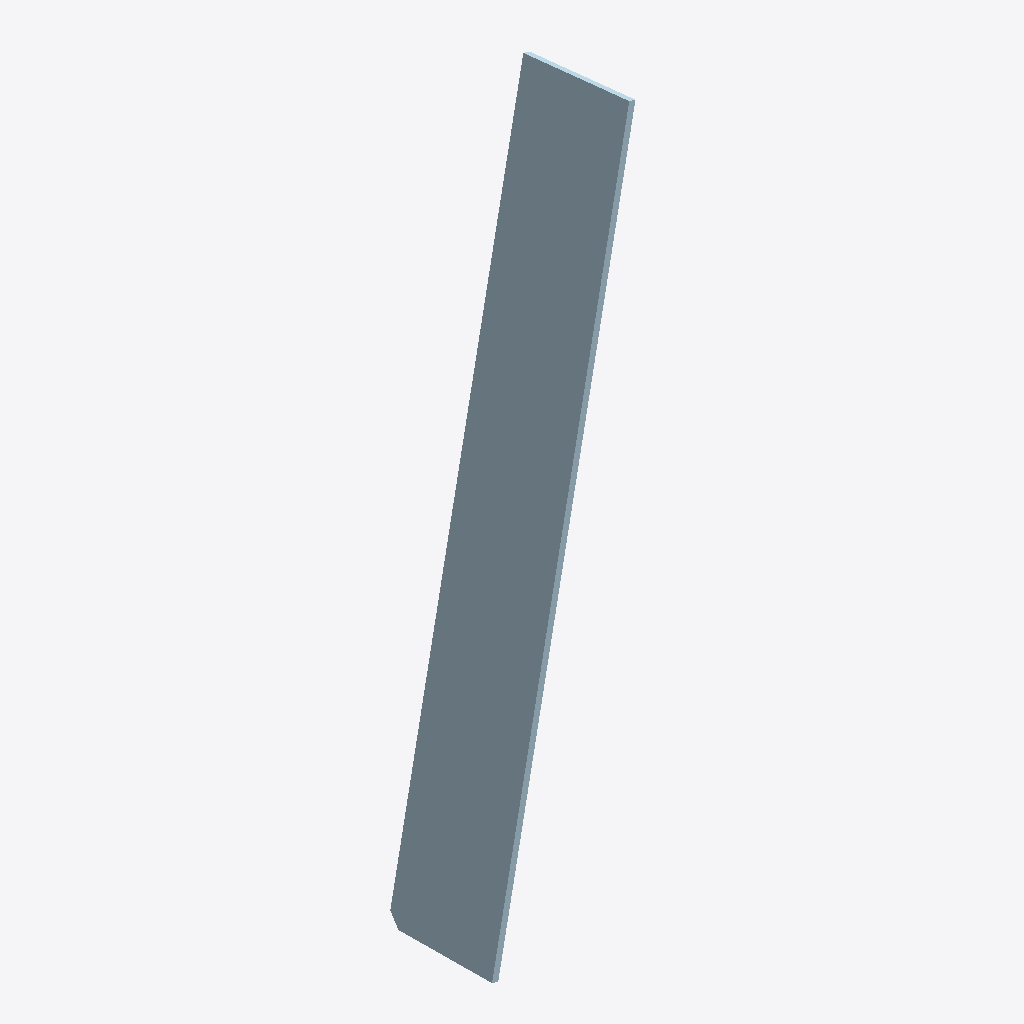
Isometric view of an IFC building model (IFC-SPF (STEP), schema IFC2X3, length unit millimetre), seen from the south-west, elements coloured by IFC class: 1 plate (pale blue).
Extent 0.8 m × 0.6 m × 2.5 m (x, y, z). Storeys (1): Undefined at 0.00 m. Elements (1): 1 IfcPlate.

HEADER;
FILE_DESCRIPTION(('ViewDefinition[AISC_Steel_Detailing]','Option [BaseQuantities:Off]','Option [GridExport:On]','Option [Assemblies:Off]','Option [Bolts:On]','Option [Rebars:On]','Option [PourObjects:Off]','Option [Welds:On]','Option [SurfaceTreatments:On]','Option [LocationBy:0]','Option [ViewColors:Off]','Option [SectionedSpine:Off]','[2 more]'),'2;1');
FILE_NAME('1025_Qty_16.ifc','2026-05-16T11:52:58',('GIOVANNIPC\\gcorrea'),('Structural Designer'),'IFC Database version: Work','Tekla Structures 2020 Service Pack 5, IFC Export','');
FILE_SCHEMA(('IFC2X3'));
ENDSEC;
DATA;
#37=IFCPROJECT('2G7ZFDNE16yBDU14FA92Me',#5,'Proyecto',$,$,$,$,(#11),#36);
#39=IFCSITE('2xvEzEinjBTea80yOTcujY',#5,'Obra',$,$,#38,$,$,.ELEMENT.,$,$,$,$,$);
#41=IFCBUILDING('1k934qMjP0Hgu2LKskPmPh',#5,'Undefined',$,$,#40,$,$,.ELEMENT.,$,$,$);
#43=IFCBUILDINGSTOREY('29hdEUCErFze9E_VIAceOd',#5,'Undefined',$,$,#42,$,$,.ELEMENT.,0.0);
#62=IFCPLATE('2kEtxtYuj5rgavz1rRH$ah',#44,'PLATE','PL25*400','PL25*400',#49,#61,'IDae3b7ef7-8b8b-45d6-a939-f41d5b47f92b');
ENDSEC;
